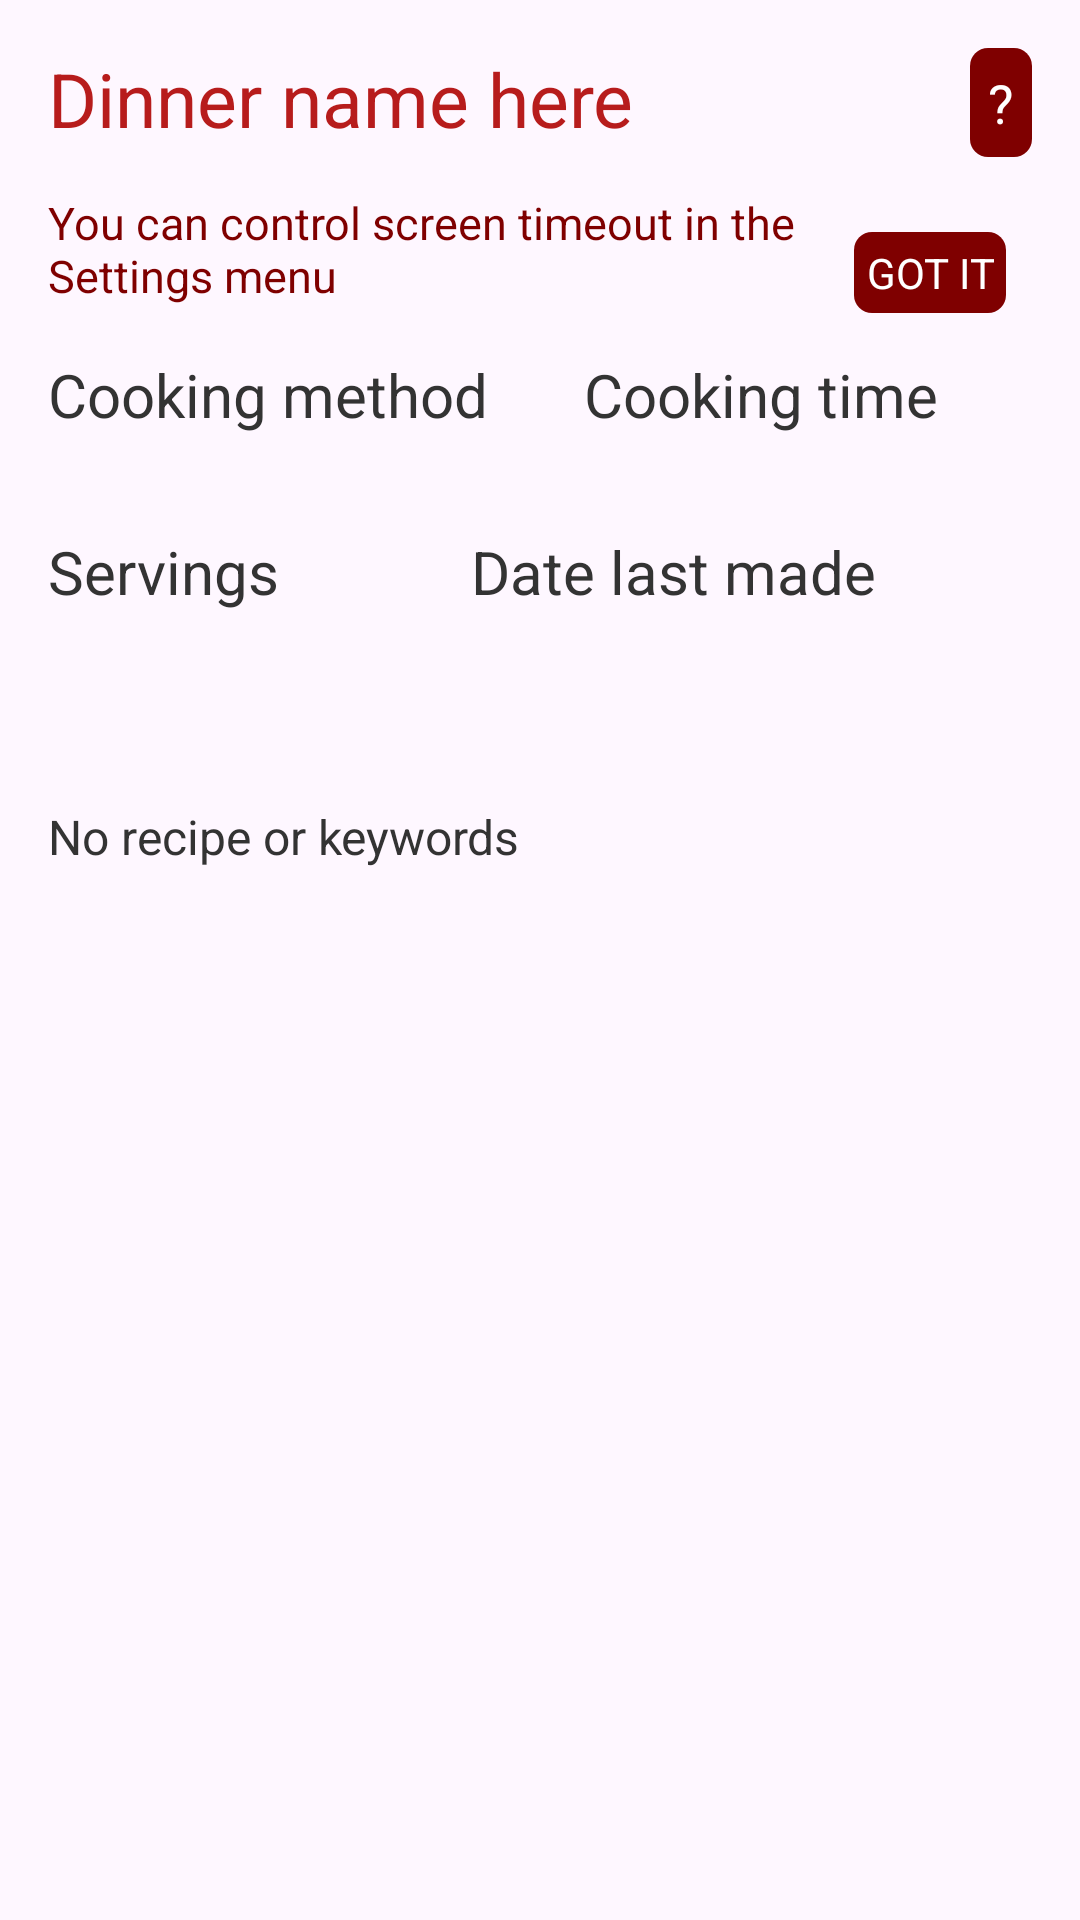

Reconstruct the res/layout file that produces this screen, plus the resources it refers to.
<!-- AndroidManifest.xml: application theme Theme.DinnerHalp -->
<!-- res/layout/activity_view_dinner.xml -->
<LinearLayout xmlns:android="http://schemas.android.com/apk/res/android"
    xmlns:tools="http://schemas.android.com/tools"
    android:layout_width="match_parent"
    android:layout_height="match_parent"
    android:orientation="vertical"
    android:id="@+id/content"
    tools:context="com.gmail.mlwhal.dinnerhalp.ViewDinnerActivity">

    
    <LinearLayout
        android:layout_width="match_parent"
        android:layout_height="match_parent"
        android:orientation="vertical"
        android:paddingStart="@dimen/activity_horizontal_margin"
        android:paddingEnd="@dimen/activity_horizontal_margin"
        android:paddingTop="@dimen/activity_vertical_margin"
        android:paddingBottom="@dimen/activity_vertical_margin">

        <RelativeLayout
            android:layout_width="match_parent"
            android:layout_height="wrap_content"
            android:orientation="horizontal">

            <TextView android:id="@+id/section_label"
                android:layout_width="wrap_content"
                android:layout_height="wrap_content"
                android:minHeight="@dimen/touch_target_min"
                android:layout_alignParentStart="true"
                android:layout_toStartOf="@+id/button_help"
                android:paddingBottom="8dp"
                android:text="@string/view_dinner_title"
                style="@style/HeaderText" />

            <TextView android:id="@id/button_help"
                android:background="@drawable/rounded_button"
                android:layout_width="wrap_content"
                android:layout_height="wrap_content"
                android:layout_alignParentEnd="true"
                android:text="@string/button_help"
                style="@style/HelpButton"/>

        </RelativeLayout>

        <LinearLayout
            android:layout_width="wrap_content"
            android:layout_height="wrap_content"
            android:orientation="horizontal">

            <TextView android:id="@+id/hint_text"
                android:layout_width="wrap_content"
                android:layout_height="wrap_content"
                android:paddingStart="0dp"
                android:paddingEnd="16dp"
                android:paddingBottom="16dp"
                android:layout_gravity="center_vertical"
                android:text="@string/dinner_view_hint"
                style="@style/HintText"/>

            <TextView android:id="@+id/button_ok"
                android:background="@drawable/rounded_button"
                android:layout_width="wrap_content"
                android:layout_height="wrap_content"
                android:layout_gravity="center_vertical"
                android:text="@string/button_ok"
                style="@style/SmallButton"/>

        </LinearLayout>

        <ScrollView
            android:layout_width="match_parent"
            android:layout_height="match_parent">

            <LinearLayout
                android:layout_width="match_parent"
                android:layout_height="wrap_content"
                android:orientation="vertical">

                <LinearLayout android:id="@+id/section2"
                    android:layout_width="match_parent"
                    android:layout_height="wrap_content"
                    android:paddingBottom="32dp"
                    android:orientation="horizontal">

                    <TextView android:id="@+id/textview_method"
                        android:layout_width="wrap_content"
                        android:layout_height="wrap_content"
                        android:paddingStart="0dp"
                        android:paddingEnd="32dp"
                        android:text="@string/spinner_method"
                        style="@style/ViewDinnerText"/>

                    <TextView android:id="@+id/textview_time"
                        android:layout_width="wrap_content"
                        android:layout_height="wrap_content"
                        android:text="@string/spinner_time"
                        style="@style/ViewDinnerText"/>

                </LinearLayout>

                <LinearLayout
                    android:layout_width="match_parent"
                    android:layout_height="wrap_content"
                    android:orientation="vertical">

                    <LinearLayout
                        android:layout_width="match_parent"
                        android:layout_height="wrap_content"
                        android:orientation="horizontal">

                        <TextView android:id="@+id/textview_servings"
                            android:layout_width="wrap_content"
                            android:layout_height="wrap_content"
                            android:paddingBottom="32dp"
                            android:paddingStart="0dp"
                            android:paddingEnd="64dp"
                            android:text="@string/spinner_servings"
                            style="@style/ViewDinnerText"/>

                        <TextView
                            android:id="@+id/texview_datemade"
                            android:layout_width="wrap_content"
                            android:layout_height="wrap_content"
                            android:text="@string/text_content_datemade"
                            style="@style/ViewDinnerText"
                            />

                    </LinearLayout>

                    <ImageView android:id="@+id/image_dinner_thumb"
                        android:layout_width="match_parent"
                        android:layout_height="wrap_content"
                        android:paddingBottom="32dp"
                        android:scaleType="fitStart"
                        android:contentDescription="@string/image_dinner_picture"/>

                    <TextView android:id="@+id/textview_recipe"
                        android:layout_width="match_parent"
                        android:layout_height="wrap_content"
                        android:minHeight="@dimen/touch_target_min"
                        android:text="@string/text_no_recipe"
                        style="@style/ViewDinnerRecipeText"/>

                </LinearLayout>

            </LinearLayout>
        </ScrollView>

    </LinearLayout>
</LinearLayout>
<!-- resources referenced by this layout -->
<resources>
  <dimen name="activity_horizontal_margin">16dp</dimen>
  <dimen name="activity_vertical_margin">16dp</dimen>
  <dimen name="touch_target_min">48dp</dimen>
  <!-- drawable rounded_button (drawable) -->
  <?xml version="1.0" encoding="utf-8"?>
  <shape
      xmlns:android="http://schemas.android.com/apk/res/android"
      android:shape="rectangle">
  
      <solid
          android:color="@color/colorTextButton"/>
  
      <corners
          android:radius="6dp">
      </corners>
  
  </shape>
  <string name="button_help">\?</string>
  <string name="button_ok">Got It</string>
  <string name="dinner_view_hint">You can control screen timeout in the \nSettings menu</string>
  <string name="image_dinner_picture">Picture of current dinner</string>
  <string name="spinner_method">Cooking method</string>
  <string name="spinner_servings">Servings</string>
  <string name="spinner_time">Cooking time</string>
  <string name="text_content_datemade">Date last made</string>
  <string name="text_no_recipe">No recipe or keywords</string>
  <string name="view_dinner_title">Dinner name here</string>
  <style name="HeaderText">
          <item name="android:textSize">25sp</item>
          <item name="android:textColor">@color/colorPrimary</item>
          <item name="android:textIsSelectable">true</item>
          <item name="android:clickable">false</item>
      </style>
  <style name="HelpButton">
  
          <item name="android:padding">6dp</item>
          <item name="android:textSize">18sp</item>
          <item name="android:textColor">@color/colorKnockout</item>
          <item name="android:textAllCaps">true</item>
      </style>
  <style name="HintText">
          <item name="android:textSize">15sp</item>
          <item name="android:textColor">@color/colorHintText</item>
      </style>
  <style name="SmallButton">
  
          <item name="android:padding">4dp</item>
          <item name="android:textSize">14sp</item>
          <item name="android:textColor">@color/colorKnockout</item>
          <item name="android:gravity">center</item>
          <item name="android:textAllCaps">true</item>
      </style>
  <style name="ViewDinnerRecipeText" parent="ViewDinnerText">
          <item name="android:textSize">16sp</item>
          <item name="android:textIsSelectable">true</item>
      </style>
  <style name="ViewDinnerText">
          <item name="android:textSize">20sp</item>
          <item name="android:textColor">@color/colorDefaultText</item>
      </style>
  <color name="colorTextButton">@color/colorPrimaryDark</color>
  <color name="colorPrimary">#b71c1c</color>
  <color name="colorKnockout">#FFFFFF</color>
  <color name="colorHintText">#7f0000</color>
  <color name="colorDefaultText">#333333</color>
  <color name="colorPrimaryDark">#7f0000</color>
  <style name="ThemeOverlay.DinnerHalp.ActionBar" parent="ThemeOverlay.MaterialComponents.Dark.ActionBar">
          <item name="colorPrimary">@color/colorPrimaryDark</item>
          </style>
  <color name="colorActionIcon">#FFFFFF</color>
  <style name="Theme.DinnerHalp.CustomAlertDialog" parent="Theme.MaterialComponents.Light.Dialog.Alert">
          <item name="android:borderlessButtonStyle">@style/Widget.Custom.Button.Borderless</item>
          <item name="colorPrimary">@color/colorPrimary</item>
      </style>
  <style name="ThemeOverlay.App.DatePicker" parent="@style/ThemeOverlay.MaterialComponents.MaterialCalendar">
          <item name="colorPrimary">@color/colorPrimaryDark</item>
      </style>
  <style name="Widget.Custom.Button.Borderless" parent="Widget.MaterialComponents.Button.UnelevatedButton">
          <item name="android:textAppearance">@color/colorPrimary</item>
      </style>
</resources>
